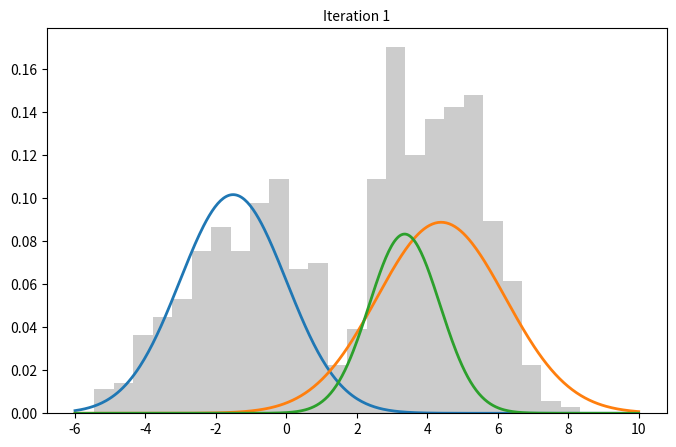

Generate this figure with matplotlib: (Note: this script raises an exception after producing the figure.)
### Example, GMM
import numpy as np
import matplotlib.pyplot as plt
from scipy.stats import norm

# --- Step 1: Generate data ---
np.random.seed(42)
data = np.concatenate([
    np.random.normal(-1, 2, 300),
    np.random.normal(3, 0.5, 100),
    np.random.normal(5, 1, 250)
])

#print(data)
data = np.array(data)

# --- Step 2: Initialize parameters ---
pi1, pi2, pi3 = 0.5, 0.3, 0.2  # mixing weights
mu1, mu2, mu3 = -1, 4, 3
sigma1, sigma2, sigma3 = 1, 2, 1

# --- Step 3: Run EM algorithm loop ---

for iter in range(35):
    # E-step:
    pdf1 = norm.pdf(data, loc=mu1, scale=sigma1) #likelihood per class and datapoint
    pdf2 = norm.pdf(data, loc=mu2, scale=sigma2)
    pdf3 = norm.pdf(data, loc=mu3, scale=sigma3)

    gamma1 = pi1 * pdf1
    gamma2 = pi2 * pdf2
    gamma3 = pi3 * pdf3

    denom = gamma1 + gamma2 + gamma3 
    #normalized likelihoods
    w1 = gamma1 / denom
    w2 = gamma2 / denom
    w3 = gamma3 / denom


    # M-step:
    N = len(data)
    Nk1 = np.sum(w1)
    Nk2 = np.sum(w2)
    Nk3 = np.sum(w3)

    pi1 = Nk1 / N
    pi2 = Nk2 / N
    pi3 = Nk3 / N

    mu1 = np.sum(w1 * data) / Nk1
    mu2 = np.sum(w2 * data) / Nk2
    mu3 = np.sum(w3 * data) / Nk3

    var1 = np.sum(w1 * (data - mu1)**2) / Nk1
    var2 = np.sum(w2 * (data - mu2)**2) / Nk2
    var3 = np.sum(w3 * (data - mu3)**2) / Nk3

    sigma1 = np.sqrt(var1)
    sigma2 = np.sqrt(var2)
    sigma3 = np.sqrt(var3)

    # print progress
    if iter == 0 or iter == 34:
        print("pi1: ", pi1, "pi2: ", pi2, "pi3: ", pi3)
        print("mu1:", mu1, "mu2:", mu2, "mu3:", mu3)
        print("sig1:", sigma1, "sig2:", sigma2, "sig3:", sigma3)

    if iter == 0:
        history = []
    history.append(((pi1, pi2, pi3), (mu1, mu2, mu3), (sigma1, sigma2, sigma3)))

    
# Visualize

from matplotlib.animation import FuncAnimation

fig, ax = plt.subplots(figsize=(8, 5))
x = np.linspace(-6, 10, 400)
bins = np.linspace(-6, 10, 30)
ax.hist(data, bins=bins, density=True, alpha=0.4, color='gray')

lines = [ax.plot([], [], lw=2)[0] for _ in range(3)]
title = ax.text(0.5, 1.02, "", transform=ax.transAxes, ha="center")

def update(frame):
    (pis, mus, sigmas) = history[frame]
    for k, line in enumerate(lines):
        line.set_data(x, pis[k] * norm.pdf(x, mus[k], sigmas[k]))
    title.set_text(f"Iteration {frame+1}")
    return lines + [title]

ani = FuncAnimation(fig, update, frames=len(history), blit=True, interval=300, repeat=False)
plt.show()

ani.save("./visuals/em_gmm.gif", writer="pillow", fps=3)